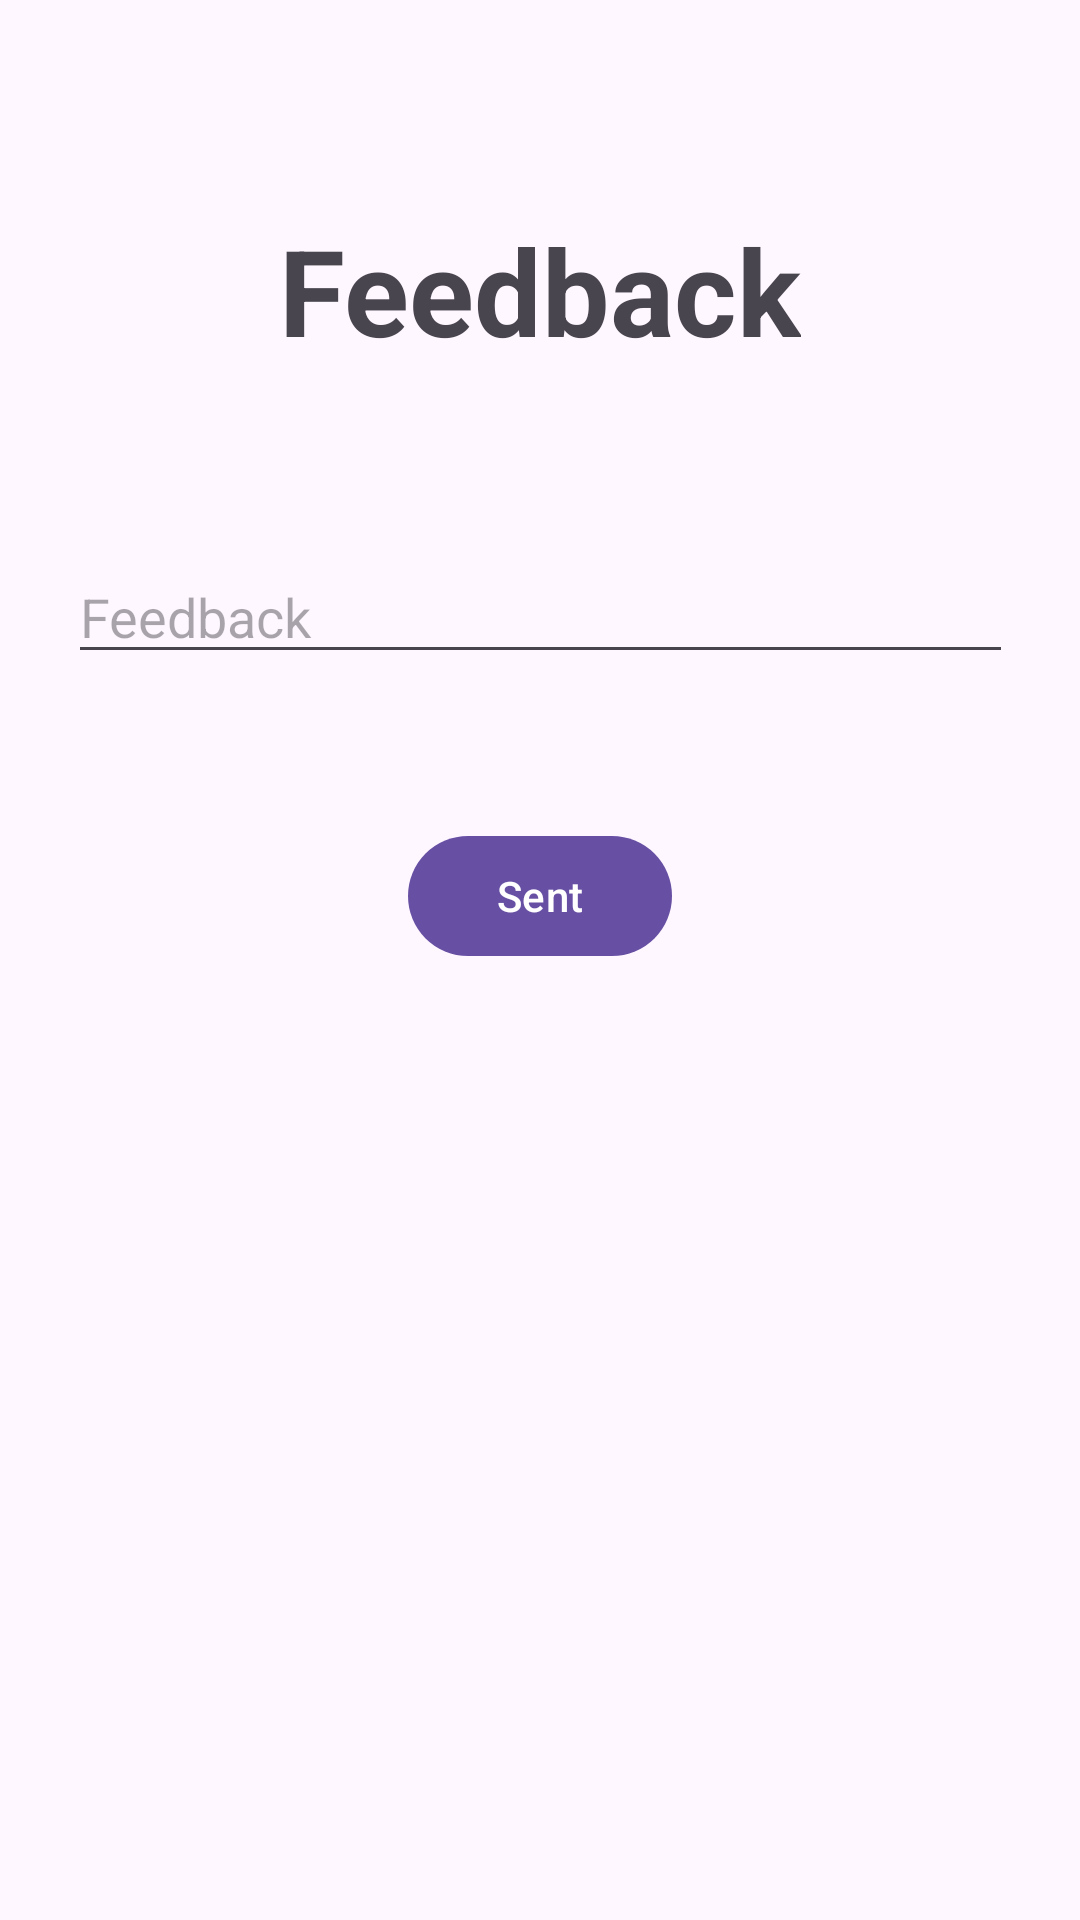

Produce the Android XML layout that renders to this screen, including the resource entries it uses.
<!-- AndroidManifest.xml: application theme Theme.LearningApp -->
<!-- res/layout/fragment_feedback.xml -->
<?xml version="1.0" encoding="utf-8"?>
<FrameLayout xmlns:android="http://schemas.android.com/apk/res/android"
    xmlns:app="http://schemas.android.com/apk/res-auto"
    xmlns:tools="http://schemas.android.com/tools"
    android:layout_width="match_parent"
    android:layout_height="match_parent"
    tools:context=".Feedback">

    <androidx.constraintlayout.widget.ConstraintLayout
        android:layout_width="match_parent"
        android:layout_height="match_parent">

        <TextView
            android:id="@+id/txtViewFeedback"
            android:layout_width="wrap_content"
            android:layout_height="wrap_content"
            android:layout_marginTop="70dp"
            android:text="Feedback"
            android:textSize="40sp"
            android:textStyle="bold"
            app:layout_constraintEnd_toEndOf="parent"
            app:layout_constraintStart_toStartOf="parent"
            app:layout_constraintTop_toTopOf="parent" />

        <EditText
            android:id="@+id/edtFeedback"
            android:layout_width="wrap_content"
            android:layout_height="wrap_content"
            android:layout_marginTop="60dp"
            android:ems="15"
            android:hint="Feedback"
            android:inputType="text"
            app:layout_constraintEnd_toEndOf="parent"
            app:layout_constraintStart_toStartOf="parent"
            app:layout_constraintTop_toBottomOf="@+id/txtViewFeedback" />

        <Button
            android:id="@+id/btnSentFeedback"
            android:layout_width="wrap_content"
            android:layout_height="wrap_content"
            android:layout_marginTop="50dp"
            android:text="Sent"
            app:layout_constraintEnd_toEndOf="parent"
            app:layout_constraintStart_toStartOf="parent"
            app:layout_constraintTop_toBottomOf="@+id/edtFeedback" />
    </androidx.constraintlayout.widget.ConstraintLayout>
</FrameLayout>
<!-- resources referenced by this layout -->
<resources>
  <style name="Theme.LearningApp" parent="Base.Theme.LearningApp" />
  <style name="Base.Theme.LearningApp" parent="Theme.Material3.DayNight.NoActionBar">
          
          
      </style>
</resources>
